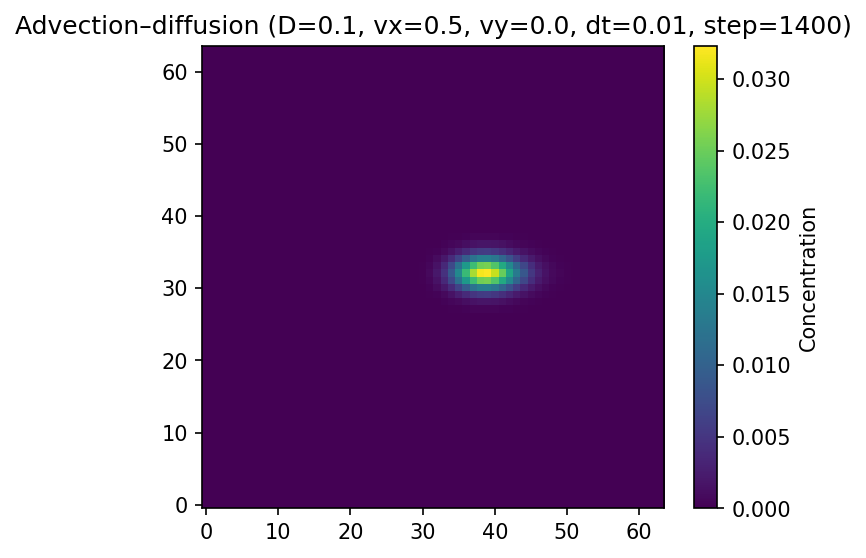

The file beside this chart, header and first rows:
0.000000000000000000e+00, 0.000000000000000000e+00, 0.000000000000000000e+00, 0.000000000000000000e+00, 0.000000000000000000e+00, 0.000000000000000000e+00, 0.000000000000000000e+00, 0.000000000000000000e+00, 0.000000000000000000e+00, 0.000000000000000000e+00, 0.000000000000000000e+00, 0.000000000000000000e+00, 0.000000000000000000e+00, 0.000000000000000000e+00, 0.000000000000000000e+00, 0.000000000000000000e+00, 0.000000000000000000e+00, 0.000000000000000000e+00, 0.000000000000000000e+00, 0.000000000000000000e+00, 0.000000000000000000e+00, 0.000000000000000000e+00, 0.000000000000000000e+00, 0.000000000000000000e+00
0.000000000000000000e+00, 3.664672855621830348e-65, 8.584723863846673229e-64, 1.926794098126017532e-62, 4.180324650120041088e-61, 8.758197097442077326e-60, 1.769857990153163817e-58, 3.445356624752986766e-57, 6.452318862069129549e-56, 1.160790144148765033e-54, 2.002949242351615810e-53, 3.309274399918288666e-52, 5.225769777889947304e-51, 7.871597694337819416e-50, 1.128586766032474659e-48, 1.536542871015291844e-47, 1.981401812423368747e-46, 2.413168727073281468e-45, 2.767144415542106429e-44, 2.977148747593882808e-43, 2.993788422177733528e-42, 2.801732508631037112e-41, 2.428433020963360376e-40, 1.938964015328761520e-39
0.000000000000000000e+00, 8.436432620422384556e-64, 1.974884491461020503e-62, 4.429318331908887361e-61, 9.602812072820714976e-60, 2.010438329464085302e-58, 4.059784057185554294e-57, 7.897471765059041995e-56, 1.477951216712022770e-54, 2.656987103213402826e-53, 4.581401081644414912e-52, 7.564062061146888813e-51, 1.193625109979812655e-49, 1.796708127881845175e-48, 2.574235993370981497e-47, 3.502344596876340388e-46, 4.513254654943266085e-45, 5.493013964682414601e-44, 6.294534606074803334e-43, 6.767755846165056778e-42, 6.801141299793167155e-41, 6.360758369919344233e-40, 5.509800743172483833e-39, 4.396573507160067549e-38
0.000000000000000000e+00, 1.875118367596560012e-62, 4.386342603550673496e-61, 9.830671987463665756e-60, 2.129760743816152096e-58, 4.455639145992398870e-57, 8.991039530738778941e-56, 1.747767624230863353e-54, 3.268476263569082524e-53, 5.871720716143884989e-52, 1.011733542044024514e-50, 1.669229720922088703e-49, 2.632228592572916388e-48, 3.959400400540441328e-47, 5.668893277126633899e-46, 7.707417057363188504e-45, 9.925266973722467903e-44, 1.207169027020037291e-42, 1.382385252509487807e-41, 1.485326087733272581e-40, 1.491676998954604466e-39, 1.394192588467612618e-38, 1.206914930812201103e-37, 9.624746836073740841e-37
0.000000000000000000e+00, 4.026350481585508508e-61, 9.411888528226274860e-60, 2.107867076466350527e-58, 4.563281261011194331e-57, 9.539895701768974997e-56, 1.923674417540870121e-54, 3.736752345848255101e-53, 6.983062306348359696e-52, 1.253594299615005259e-50, 2.158489722071432136e-49, 3.558717095677880621e-48, 5.607843912815029568e-47, 8.429431775867014473e-46, 1.206050572485055080e-44, 1.638613352175397869e-43, 2.108688981113273694e-42, 2.562971436354444787e-41, 2.933007601572278978e-40, 3.149327996701156453e-39, 3.160727652856468307e-38, 2.952271250707850241e-37, 2.554096904416711464e-36, 2.035563064459752044e-35
0.000000000000000000e+00, 8.342550500720259663e-60, 1.948748183270351067e-58, 4.361223069453022169e-57, 9.434721046800337770e-56, 1.970983506773253677e-54, 3.971543470596955484e-53, 7.709236538656680948e-52, 1.439637892757455923e-50, 2.582591622968561287e-49, 4.443664619862841300e-48, 7.321138336688774622e-47, 1.152859453635370750e-45, 1.731711940029450101e-44, 2.475948300140854085e-43, 3.361656035331623676e-42, 4.323070878711852971e-41, 5.250846047438008146e-40, 6.004923273700055168e-39, 6.443539530972362968e-38, 6.462643768916727265e-37, 6.032550186647086243e-36, 5.215664159796384099e-35, 4.154240968680934013e-34
0.000000000000000000e+00, 1.665880795101302197e-58, 3.888596086356267529e-57, 8.696247583839366164e-56, 1.879921681625149079e-54, 3.924475038943224494e-53, 7.902174946565865103e-52, 1.532810074834441771e-50, 2.860361291510158696e-49, 5.127611219084600988e-48, 8.816445654556876189e-47, 1.451526887559413990e-45, 2.284117742425485893e-44, 3.428585841718835756e-43, 4.898690484119837612e-42, 6.646496573462723084e-41, 8.541521921285796261e-40, 1.036759995212319686e-38, 1.184855841454509243e-37, 1.270560143822581816e-36, 1.273496735980378918e-35, 1.187983629513097195e-34, 1.026471845424630695e-33, 8.170795246920308450e-33
0.000000000000000000e+00, 3.201544416437723438e-57, 7.467940415249157867e-56, 1.668886310833542899e-54, 3.605139500120491282e-53, 7.520593936229563064e-52, 1.513234768066819196e-50, 2.933175408042553562e-49, 5.469675878071652195e-48, 9.798235629435030433e-47, 1.683525106727478703e-45, 2.769782842191534037e-44, 4.355471091541209203e-43, 6.533250219870402947e-42, 9.328110427276379699e-41, 1.264759378377706369e-39, 1.624254721507469270e-38, 1.970169143253881972e-37, 2.250091933763408314e-36, 2.411254310517189276e-35, 2.415254355683693145e-34, 2.251633738633102759e-33, 1.944296982155033778e-32, 1.546733404106635101e-31
0.000000000000000000e+00, 5.913069659442110060e-56, 1.378310569300299750e-54, 3.077940493070109666e-53, 6.644210437049599283e-52, 1.385039225641347237e-50, 2.784875102270001289e-49, 5.394209892735801880e-48, 1.005177559724059770e-46, 1.799374406283268334e-45, 3.089490796126062921e-44, 5.079348108325070630e-43, 7.981670239097894381e-42, 1.196426238708022423e-40, 1.707065186398682618e-39, 2.312949524432009751e-38, 2.968359616532567110e-37, 3.598095350740392443e-36, 4.106570276132322748e-35, 4.397799523857240677e-34, 4.402231800697451871e-33, 4.101383747236068918e-32, 3.539353167925867652e-31, 2.813926233392386156e-30
0.000000000000000000e+00, 1.047902281424353349e-54, 2.440889110972874091e-53, 5.446892456617860906e-52, 1.174952180059101800e-50, 2.447529339605121973e-49, 4.917693153078508458e-48, 9.518627521540324806e-47, 1.772478822804924968e-45, 3.170681862630425738e-44, 5.440165044465171923e-43, 8.937755875656581776e-42, 1.403495651161227443e-40, 2.102333458595568821e-39, 2.997546710573315013e-38, 4.058674471923041783e-37, 5.205220116126782944e-36, 6.305251610057131409e-35, 7.191496009873893138e-34, 7.696428083036578554e-33, 7.699184095166102859e-32, 7.168449268042380837e-31, 6.182266670361284954e-30, 4.912164136567031415e-29
0.000000000000000000e+00, 1.778861670679920346e-53, 4.140597612692950259e-52, 9.233190759087804023e-51, 1.990269289232368929e-49, 4.142943298953321938e-48, 8.318265770488236925e-47, 1.608929060668217660e-45, 2.993889785702542032e-44, 5.351810059159705972e-43, 9.176024188400862991e-42, 1.506491595754612334e-40, 2.363994632081970292e-39, 3.538635333154645195e-38, 5.041975800828883776e-37, 6.822155860557551520e-36, 8.743422112419097428e-35, 1.058406125129704918e-33, 1.206367989475864208e-32, 1.290220643333044001e-31, 1.289846085220565493e-30, 1.200167377992511885e-29, 1.034412504679358957e-28, 8.214017494855671784e-28
0.000000000000000000e+00, 2.887166297379052521e-52, 6.715628601622216966e-51, 1.496455874929372586e-49, 3.223391273322916265e-48, 6.705019420714878062e-47, 1.345285801581152969e-45, 2.600221195671508538e-44, 4.835059577454360069e-43, 8.636950193743329779e-42, 1.479820900444119854e-40, 2.427825694586820971e-39, 3.807105377661918070e-38, 5.694865161106336784e-37, 8.108666038911393314e-36, 1.096410900449135151e-34, 1.404230856319871787e-33, 1.698702854918704595e-32, 1.934888500878143586e-31, 2.068020130294137309e-30, 2.066081772981468698e-29, 1.921211928400291724e-28, 1.654844021643597700e-27, 1.313276189273544816e-26
0.000000000000000000e+00, 4.471269503029247105e-51, 1.039298258518065856e-49, 2.314229209058136686e-48, 4.981326613421810289e-47, 1.035433851624205153e-45, 2.076003368152102145e-44, 4.009736931268512706e-43, 7.450758704609682566e-42, 1.330004914518606120e-40, 2.277179836093473950e-39, 3.733381039592818752e-38, 5.850295346723502792e-37, 8.745124987083401963e-36, 1.244323970197074524e-34, 1.681360747731996089e-33, 2.151948560782848813e-32, 2.601472570549829699e-31, 2.961210618393280684e-30, 3.162883569625975119e-29, 3.157877221871832414e-28, 2.934589075648916041e-27, 2.526151419542800195e-26, 2.003530543126413766e-25
0.000000000000000000e+00, 6.592598633470554777e-50, 1.531302394193805577e-48, 3.407348469662358938e-47, 7.329008550712298374e-46, 1.522346062295285091e-44, 3.050076627368501865e-43, 5.886961013972952187e-42, 1.093123803686616497e-40, 1.949919805729234400e-39, 3.336235249660534652e-38, 5.465863548905766428e-37, 8.559193178484449127e-36, 1.278560336862931592e-34, 1.817986441382797084e-33, 2.454833664970403845e-32, 3.139780965670587228e-31, 3.793111968210935545e-30, 4.314770621284477821e-29, 4.605610331715609093e-28, 4.595354253515409306e-27, 4.267719003339441031e-26, 3.671458837391394430e-25, 2.910136119765398270e-24
0.000000000000000000e+00, 9.231878641718416584e-49, 2.142840841250077057e-47, 4.764698827028840533e-46, 1.024129065828230233e-44, 2.125759854390567251e-43, 4.256020985762902655e-42, 8.208754783122670869e-41, 1.523174206757215375e-39, 2.715139553812464414e-38, 4.642249018846312007e-37, 7.600255820233617309e-36, 1.189327193137744522e-34, 1.775376407298971616e-33, 2.522681064724965391e-32, 3.404068537157599713e-31, 4.350933049229170393e-30, 5.252767492608204187e-29, 5.971215581815090466e-28, 6.369543628659992761e-27, 6.351267545993183221e-26, 5.894710805431850238e-25, 5.068000175368988135e-24, 4.014669634151721855e-23
0.000000000000000000e+00, 1.224505157017167923e-47, 2.840249717051490797e-46, 6.310918797601793166e-45, 1.355510754782340256e-43, 2.811605621012510193e-42, 5.625184052927349908e-41, 1.084186379220632573e-39, 2.010346506872161049e-38, 3.581040684837109836e-37, 6.118464809136956180e-36, 1.001014748427192524e-34, 1.565356578318297457e-33, 2.335090118971819848e-32, 3.315725817133488555e-31, 4.471154179956890431e-30, 5.710986612582801339e-29, 6.890122638315714524e-28, 7.827347450774488164e-27, 8.344048641741548618e-26, 8.314760824103529413e-25, 7.712189390666951730e-24, 6.626491162860370526e-23, 5.246092068675290776e-22
0.000000000000000000e+00, 1.533796475818985863e-46, 3.555169837309293664e-45, 7.893826612057518548e-44, 1.694297739567131559e-42, 3.511831965287523723e-41, 7.021169699606946252e-40, 1.352293628520199161e-38, 2.505724306043645779e-37, 4.460340452856328538e-36, 7.615506387192502953e-35, 1.245075418719239115e-33, 1.945668120887637392e-32, 2.900420878882707257e-31, 4.115661762753684601e-30, 5.546083748926370502e-29, 7.079228554730487420e-28, 8.535174362814871123e-27, 9.689776571427017347e-26, 1.032269848320737672e-24, 1.027987017769009562e-23, 9.528882901512566837e-23, 8.182393200653655319e-22, 6.473994325516741838e-21
0.000000000000000000e+00, 1.808249561747500670e-45, 4.188402384873817147e-44, 9.293247406928530527e-43, 1.993251628542433228e-41, 4.128567512907320200e-40, 8.248391143446745698e-39, 1.587544128013590400e-37, 2.939572021832129204e-36, 5.228967226903941999e-35, 8.921645564470280472e-34, 1.457610210390543769e-32, 2.276226648790825952e-31, 3.390863891084816784e-30, 4.808320365898809053e-29, 6.475101046708061739e-28, 8.259519204005113622e-27, 9.951592275069226198e-26, 1.129037407043743086e-24, 1.202003566599214643e-23, 1.196250893160120500e-22, 1.108163242480449023e-21, 9.509883073910189370e-21, 7.519820649769238580e-20
0.000000000000000000e+00, 1.998935043527844725e-44, 4.626865924599205966e-43, 1.025885010808930405e-41, 2.198804361757914024e-40, 4.551116121486837904e-39, 9.086208175443882842e-38, 1.747571941268006383e-36, 3.233628855074887842e-35, 5.748041171807053988e-34, 9.800494202706838206e-33, 1.600091308047194966e-31, 2.497012140054912141e-30, 3.717225340608320452e-29, 5.267530961996681981e-28, 7.088713762828558750e-27, 9.036185609547380920e-26, 1.088015466182527905e-24, 1.233576219016569499e-23, 1.312448062411087438e-22, 1.305333655783311383e-21, 1.208456047176164889e-20, 1.036420798842798781e-19, 8.190482601972629473e-19
0.000000000000000000e+00, 2.063186899228578110e-43, 4.772279948493204905e-42, 1.057380417958788041e-40, 2.264713965182267617e-39, 4.684245629001222346e-38, 9.345450612767734722e-37, 1.796177940652513902e-35, 3.321254719161387687e-34, 5.899710133122638918e-33, 1.005214502574876656e-31, 1.640048885329686197e-30, 2.557616169975749937e-29, 3.804853021558603476e-28, 5.388056725519474653e-27, 7.246037629619210322e-26, 9.230573048588676322e-25, 1.110686757277068522e-23, 1.258457508510573586e-22, 1.338055970819256729e-21, 1.329956532935017673e-20, 1.230482624510368499e-19, 1.054667139387280363e-18, 8.329725386468192710e-18
0.000000000000000000e+00, 1.978638050736146102e-42, 4.573554464069772364e-41, 1.012637138043631947e-39, 2.167360714878482782e-38, 4.479747495910825864e-37, 8.931224416117099897e-36, 1.715370367464701864e-34, 3.169636827587637471e-33, 5.626493744491464569e-32, 9.580031359709961753e-31, 1.561950574874582287e-29, 2.434162678885783705e-28, 3.618740507046717235e-27, 5.121047744521854644e-26, 6.882343925025205422e-25, 8.761447424527721696e-24, 1.053544348851661288e-22, 1.192935187188323916e-21, 1.267573563048493415e-20, 1.259102541674147172e-19, 1.164203352866791709e-18, 9.972508635174847096e-18, 7.871591455177647743e-17
0.000000000000000000e+00, 1.753275169970757694e-41, 4.049850419500166796e-40, 8.960554447276112620e-39, 1.916499630425533508e-37, 3.958479243193778409e-36, 7.886493963743755549e-35, 1.513665530330116838e-33, 2.794998308413405426e-32, 4.958050918751071424e-31, 8.436112063390044936e-30, 1.374504769269025391e-28, 2.140590245232302182e-27, 3.180152519976871845e-26, 4.497360230323458540e-25, 6.040120065606598632e-24, 7.684182870247211207e-23, 9.234000696856972443e-22, 1.044893919757157068e-20, 1.109558803193897826e-19, 1.101448504413233013e-18, 1.017800874627323393e-17, 8.713150046087809147e-17, 6.873489943962185837e-16
0.000000000000000000e+00, 1.426133553599228971e-40, 3.291940709853812832e-39, 7.278557793820941431e-38, 1.555669103017080379e-36, 3.210965764543508724e-35, 6.392797322439700053e-34, 1.226132615312215445e-32, 2.262510570619371814e-31, 4.010722929346548572e-30, 6.819582632379693388e-29, 1.110367567718821899e-27, 1.728066855390261266e-26, 2.565564929897030575e-25, 3.625789369583429601e-24, 4.866338369880004946e-23, 6.186835000628173841e-22, 7.429805800146780308e-21, 8.401938368104779204e-20, 8.916221634386266889e-19, 8.845494263161241094e-18, 8.168701278726548355e-17, 6.988815447456124214e-16, 5.509992684518606048e-15
0.000000000000000000e+00, 1.056734198358736908e-39, 2.437599417714686349e-38, 5.385859107183705322e-37, 1.150341542373993844e-35, 2.372717079211724136e-34, 4.720660403948098141e-33, 9.047981699771595981e-32, 1.668431221595723550e-30, 2.955594421423395172e-29, 5.022103075828185420e-28, 8.171495046431582641e-27, 1.270877340369274160e-25, 1.885541187441882372e-24, 2.662976087906668938e-23, 3.571746870334399771e-22, 4.537982764923708439e-21, 5.446158852346626562e-20, 6.154798882245325102e-19, 6.527400465761667337e-18, 6.471584834327475817e-17, 5.972767170795869480e-16, 5.107002108255892409e-15, 4.024023422132086194e-14
0.000000000000000000e+00, 7.067928002274758915e-39, 1.629280382273891557e-37, 3.597412225891731539e-36, 7.678287170076301499e-35, 1.582656294296524906e-33, 3.146642129950932745e-32, 6.026999394550312031e-31, 1.110615054915479750e-29, 1.966106134632246319e-28, 3.338533754974507499e-27, 5.428514136404617665e-26, 8.437111662773841326e-25, 1.250945703370582642e-23, 1.765565093239778390e-22, 2.366536195277847858e-21, 3.004786247577472952e-20, 3.603810007811408698e-19, 4.070139270223033358e-18, 4.313829301923460422e-17, 4.274297299769241667e-16, 3.942447300402373976e-15, 3.368979807170462078e-14, 2.653029010053086345e-13
0.000000000000000000e+00, 4.220082692075982039e-38, 9.721536565335441643e-37, 2.145033987117902361e-35, 4.575239230504571263e-34, 9.424152910752808346e-33, 1.872449686153824469e-31, 3.584032463832050722e-30, 6.599990249709381816e-29, 1.167607023059303630e-27, 1.981329310149802215e-26, 3.219543383788270307e-25, 5.000586208245545175e-24, 7.409364321957383493e-23, 1.045065073357116463e-21, 1.399883276695386028e-20, 1.776288745696607126e-19, 2.129049372719939268e-18, 2.403034103939467586e-17, 2.545328739153528796e-16, 2.520460876534585889e-15, 2.323380012932910354e-14, 1.984255758705715862e-13, 1.561683890201475035e-12
0.000000000000000000e+00, 2.218716290324380196e-37, 5.107756512591050083e-36, 1.126259924212028178e-34, 2.400645523352870107e-33, 4.941594426210162352e-32, 9.811746068566251297e-31, 1.876810109136671533e-29, 3.453861421297454403e-28, 6.106221735446189704e-27, 1.035494825587606684e-25, 1.681520624576231654e-24, 2.610038218253268269e-23, 3.864795040207320511e-22, 5.447661862293688551e-21, 7.292591201331464443e-20, 9.247600270274937327e-19, 1.107717930370360547e-17, 1.249494281097397012e-16, 1.322673047795197763e-15, 1.308961474671516036e-14, 1.205896904167248855e-13, 1.029286560669554100e-12, 8.096315264147322182e-12
0.000000000000000000e+00, 1.009537256165367446e-36, 2.322582801249141405e-35, 5.117936832733973371e-34, 1.090184968969268566e-32, 2.242620936681781101e-31, 4.449923143783371966e-30, 8.506381514109409902e-29, 1.564403184721591718e-27, 2.763991112027209018e-26, 4.684178278733770922e-25, 7.601692991858867104e-24, 1.179177002902280698e-22, 1.744954559808573298e-21, 2.458074340308720953e-20, 3.288484995388592315e-19, 4.167487811428554568e-18, 4.988939655174978525e-17, 5.624060433135271307e-16, 5.949879725326147845e-15, 5.884728694151147873e-14, 5.418240940507459353e-13, 4.622091848858753293e-12, 3.633712686040377497e-11
0.000000000000000000e+00, 3.887301092634566565e-36, 8.937712652051711610e-35, 1.968223690225592978e-33, 4.189909645141291533e-32, 8.613626191211220735e-31, 1.708083664123793769e-29, 3.263088302631322223e-28, 5.997371189926718612e-27, 1.058956584234999368e-25, 1.793516192817222942e-24, 2.908799522528762002e-23, 4.509364826468877689e-22, 6.668910346480164536e-21, 9.388620969007368504e-20, 1.255279838780971652e-18, 1.589860551281394445e-17, 1.902108847853556087e-16, 2.143000623115326692e-15, 2.265838484842221854e-14, 2.239749546212102500e-13, 2.061047930057490915e-12, 1.757237770871920721e-11, 1.380738024809151878e-10
0.000000000000000000e+00, 1.229340444882259620e-35, 2.824840012160360359e-34, 6.216997184248063548e-33, 1.322666000301563672e-31, 2.717512768793542746e-30, 5.385617768951217698e-29, 1.028245602353741986e-27, 1.888737075837508468e-26, 3.332976442816045608e-25, 5.641621696009121389e-24, 9.144462356137964812e-23, 1.416794175315916750e-21, 2.094086841121751727e-20, 2.946399382257741898e-19, 3.937151618285570400e-18, 4.983728924959599696e-17, 5.959184605620021687e-16, 6.710154483230696580e-15, 7.090894153533181991e-14, 7.005464939304968017e-13, 6.443106996229632697e-12, 5.490509780908681967e-11, 4.311958195740462503e-10
0.000000000000000000e+00, 3.063431126887005614e-35, 7.035540180196028390e-34, 1.547560502190764028e-32, 3.290645294207196423e-31, 6.757204627131845189e-30, 1.338432049955386741e-28, 2.554016873331601013e-27, 4.688839252336199558e-26, 8.269779373094400309e-25, 1.399053951495677574e-23, 2.266514873881250240e-22, 3.509766583124273950e-21, 5.184877979498734056e-20, 7.291372776597846130e-19, 9.738123889411803406e-18, 1.232040212976181350e-16, 1.472437034331981405e-15, 1.657159293139244462e-14, 1.750319772402176409e-13, 1.728388291375622979e-12, 1.588881670610400309e-11, 1.353335309877198727e-10, 1.062354520415918231e-09
0.000000000000000000e+00, 5.670303772649041684e-35, 1.301693159429435134e-33, 2.861991779083066035e-32, 6.082916573348091593e-31, 1.248557334478969760e-29, 2.472003042710151859e-28, 4.715072265824686525e-27, 8.652519043082925931e-26, 1.525402788613483132e-24, 2.579522349276079005e-23, 4.177135136599066158e-22, 6.465681262381778340e-21, 9.547546611237957802e-20, 1.342087850519316232e-18, 1.791705722201020556e-17, 2.265883256240348836e-16, 2.706900967709567299e-15, 3.045263377383440328e-14, 3.215179775026038629e-13, 3.173650634374281443e-12, 2.916368903976894668e-11, 2.483094218449453907e-10, 1.948492331066746178e-09
0.000000000000000000e+00, 7.171616149650679694e-35, 1.645984542678988057e-33, 3.618180884563951389e-32, 7.688450107406138077e-31, 1.577759552517316142e-29, 3.123108521393364173e-28, 5.955696417539585112e-27, 1.092680739824675984e-25, 1.925937604708387920e-24, 3.256149846623972761e-23, 5.271710074559919523e-22, 8.158225834645269450e-21, 1.204431883710412807e-19, 1.692704190178446464e-18, 2.259317086123054561e-17, 2.856664353212121960e-16, 3.411977289004658670e-15, 3.837706233827434313e-14, 4.051038873733923261e-13, 3.997936722605064492e-12, 3.673131834598580770e-11, 3.126845506705332349e-10, 2.453202453023759683e-09
0.000000000000000000e+00, 5.670303772649043822e-35, 1.301693159429435134e-33, 2.861991779083066035e-32, 6.082916573348091593e-31, 1.248557334478969760e-29, 2.472003042710151859e-28, 4.715072265824686525e-27, 8.652519043082925931e-26, 1.525402788613483499e-24, 2.579522349276079005e-23, 4.177135136599066158e-22, 6.465681262381778340e-21, 9.547546611237957802e-20, 1.342087850519316232e-18, 1.791705722201020556e-17, 2.265883256240348836e-16, 2.706900967709567299e-15, 3.045263377383440328e-14, 3.215179775026038629e-13, 3.173650634374281443e-12, 2.916368903976894668e-11, 2.483094218449454424e-10, 1.948492331066746178e-09
0.000000000000000000e+00, 3.063431126887005614e-35, 7.035540180196028390e-34, 1.547560502190764028e-32, 3.290645294207196423e-31, 6.757204627131845189e-30, 1.338432049955386741e-28, 2.554016873331601730e-27, 4.688839252336200132e-26, 8.269779373094402146e-25, 1.399053951495677574e-23, 2.266514873881250240e-22, 3.509766583124273950e-21, 5.184877979498735260e-20, 7.291372776597847093e-19, 9.738123889411804947e-18, 1.232040212976181350e-16, 1.472437034331981405e-15, 1.657159293139244462e-14, 1.750319772402176409e-13, 1.728388291375622979e-12, 1.588881670610400309e-11, 1.353335309877198985e-10, 1.062354520415918231e-09
0.000000000000000000e+00, 1.229340444882259620e-35, 2.824840012160360359e-34, 6.216997184248063548e-33, 1.322666000301563672e-31, 2.717512768793542746e-30, 5.385617768951217698e-29, 1.028245602353742165e-27, 1.888737075837509042e-26, 3.332976442816046067e-25, 5.641621696009121389e-24, 9.144462356137964812e-23, 1.416794175315916750e-21, 2.094086841121751727e-20, 2.946399382257741898e-19, 3.937151618285570400e-18, 4.983728924959599696e-17, 5.959184605620021687e-16, 6.710154483230696580e-15, 7.090894153533181991e-14, 7.005464939304968017e-13, 6.443106996229632697e-12, 5.490509780908682613e-11, 4.311958195740463020e-10
0.000000000000000000e+00, 3.887301092634566565e-36, 8.937712652051711610e-35, 1.968223690225592978e-33, 4.189909645141291533e-32, 8.613626191211220735e-31, 1.708083664123793769e-29, 3.263088302631322223e-28, 5.997371189926718612e-27, 1.058956584234999368e-25, 1.793516192817222942e-24, 2.908799522528762002e-23, 4.509364826468878630e-22, 6.668910346480167546e-21, 9.388620969007370911e-20, 1.255279838780971652e-18, 1.589860551281394445e-17, 1.902108847853556087e-16, 2.143000623115326692e-15, 2.265838484842221854e-14, 2.239749546212102500e-13, 2.061047930057490915e-12, 1.757237770871920721e-11, 1.380738024809151878e-10
0.000000000000000000e+00, 1.009537256165367613e-36, 2.322582801249141405e-35, 5.117936832733973371e-34, 1.090184968969268566e-32, 2.242620936681781101e-31, 4.449923143783371966e-30, 8.506381514109409902e-29, 1.564403184721591718e-27, 2.763991112027209018e-26, 4.684178278733770922e-25, 7.601692991858867104e-24, 1.179177002902280698e-22, 1.744954559808573298e-21, 2.458074340308720953e-20, 3.288484995388592315e-19, 4.167487811428554568e-18, 4.988939655174978525e-17, 5.624060433135271307e-16, 5.949879725326147845e-15, 5.884728694151147873e-14, 5.418240940507459353e-13, 4.622091848858753293e-12, 3.633712686040377497e-11
0.000000000000000000e+00, 2.218716290324380614e-37, 5.107756512591051420e-36, 1.126259924212028392e-34, 2.400645523352870107e-33, 4.941594426210162352e-32, 9.811746068566251297e-31, 1.876810109136671533e-29, 3.453861421297455300e-28, 6.106221735446189704e-27, 1.035494825587606913e-25, 1.681520624576232389e-24, 2.610038218253268563e-23, 3.864795040207320511e-22, 5.447661862293688551e-21, 7.292591201331464443e-20, 9.247600270274937327e-19, 1.107717930370360547e-17, 1.249494281097397012e-16, 1.322673047795197763e-15, 1.308961474671516036e-14, 1.205896904167248855e-13, 1.029286560669554100e-12, 8.096315264147322182e-12
0.000000000000000000e+00, 4.220082692075983083e-38, 9.721536565335443314e-37, 2.145033987117902361e-35, 4.575239230504571263e-34, 9.424152910752808346e-33, 1.872449686153824469e-31, 3.584032463832050722e-30, 6.599990249709381816e-29, 1.167607023059303630e-27, 1.981329310149802215e-26, 3.219543383788270307e-25, 5.000586208245545175e-24, 7.409364321957382317e-23, 1.045065073357116463e-21, 1.399883276695385727e-20, 1.776288745696607126e-19, 2.129049372719939268e-18, 2.403034103939467894e-17, 2.545328739153529289e-16, 2.520460876534585889e-15, 2.323380012932910354e-14, 1.984255758705715862e-13, 1.561683890201475035e-12
0.000000000000000000e+00, 7.067928002274758915e-39, 1.629280382273891766e-37, 3.597412225891731539e-36, 7.678287170076301499e-35, 1.582656294296524906e-33, 3.146642129950932745e-32, 6.026999394550311155e-31, 1.110615054915479470e-29, 1.966106134632246094e-28, 3.338533754974506782e-27, 5.428514136404616517e-26, 8.437111662773841326e-25, 1.250945703370582642e-23, 1.765565093239778155e-22, 2.366536195277847482e-21, 3.004786247577472952e-20, 3.603810007811409180e-19, 4.070139270223033358e-18, 4.313829301923460422e-17, 4.274297299769241667e-16, 3.942447300402373187e-15, 3.368979807170461447e-14, 2.653029010053086345e-13
0.000000000000000000e+00, 1.056734198358736908e-39, 2.437599417714686349e-38, 5.385859107183705322e-37, 1.150341542373993844e-35, 2.372717079211724136e-34, 4.720660403948098141e-33, 9.047981699771595981e-32, 1.668431221595723550e-30, 2.955594421423394611e-29, 5.022103075828184524e-28, 8.171495046431581207e-27, 1.270877340369274160e-25, 1.885541187441882372e-24, 2.662976087906668938e-23, 3.571746870334399771e-22, 4.537982764923708439e-21, 5.446158852346626562e-20, 6.154798882245325102e-19, 6.527400465761667337e-18, 6.471584834327475817e-17, 5.972767170795869480e-16, 5.107002108255892409e-15, 4.024023422132085563e-14
0.000000000000000000e+00, 1.426133553599228971e-40, 3.291940709853812832e-39, 7.278557793820941431e-38, 1.555669103017080379e-36, 3.210965764543508724e-35, 6.392797322439700053e-34, 1.226132615312215309e-32, 2.262510570619371814e-31, 4.010722929346548572e-30, 6.819582632379692267e-29, 1.110367567718821719e-27, 1.728066855390260979e-26, 2.565564929897030575e-25, 3.625789369583429601e-24, 4.866338369880004946e-23, 6.186835000628173841e-22, 7.429805800146780308e-21, 8.401938368104779204e-20, 8.916221634386266889e-19, 8.845494263161241094e-18, 8.168701278726547123e-17, 6.988815447456122242e-16, 5.509992684518606048e-15
0.000000000000000000e+00, 1.753275169970757949e-41, 4.049850419500166796e-40, 8.960554447276112620e-39, 1.916499630425533508e-37, 3.958479243193777741e-36, 7.886493963743753411e-35, 1.513665530330116496e-33, 2.794998308413405426e-32, 4.958050918751071424e-31, 8.436112063390044936e-30, 1.374504769269025391e-28, 2.140590245232302182e-27, 3.180152519976872419e-26, 4.497360230323458540e-25, 6.040120065606599366e-24, 7.684182870247211207e-23, 9.234000696856974324e-22, 1.044893919757157068e-20, 1.109558803193898067e-19, 1.101448504413233013e-18, 1.017800874627323393e-17, 8.713150046087809147e-17, 6.873489943962185837e-16
0.000000000000000000e+00, 1.978638050736146102e-42, 4.573554464069772364e-41, 1.012637138043631947e-39, 2.167360714878482782e-38, 4.479747495910825864e-37, 8.931224416117099897e-36, 1.715370367464701437e-34, 3.169636827587636786e-33, 5.626493744491464569e-32, 9.580031359709960001e-31, 1.561950574874582567e-29, 2.434162678885783705e-28, 3.618740507046718670e-27, 5.121047744521855792e-26, 6.882343925025205422e-25, 8.761447424527724634e-24, 1.053544348851661641e-22, 1.192935187188324104e-21, 1.267573563048493566e-20, 1.259102541674147413e-19, 1.164203352866791709e-18, 9.972508635174845555e-18, 7.871591455177646511e-17
0.000000000000000000e+00, 2.063186899228578110e-43, 4.772279948493204905e-42, 1.057380417958788449e-40, 2.264713965182267943e-39, 4.684245629001223390e-38, 9.345450612767734722e-37, 1.796177940652513902e-35, 3.321254719161387687e-34, 5.899710133122638918e-33, 1.005214502574876656e-31, 1.640048885329686197e-30, 2.557616169975749937e-29, 3.804853021558603476e-28, 5.388056725519475370e-27, 7.246037629619211470e-26, 9.230573048588678159e-25, 1.110686757277068522e-23, 1.258457508510573586e-22, 1.338055970819256917e-21, 1.329956532935017673e-20, 1.230482624510368499e-19, 1.054667139387280363e-18, 8.329725386468192710e-18
0.000000000000000000e+00, 1.998935043527844974e-44, 4.626865924599206763e-43, 1.025885010808930405e-41, 2.198804361757914024e-40, 4.551116121486837904e-39, 9.086208175443882842e-38, 1.747571941268006383e-36, 3.233628855074887842e-35, 5.748041171807053988e-34, 9.800494202706838206e-33, 1.600091308047194966e-31, 2.497012140054912141e-30, 3.717225340608321012e-29, 5.267530961996681981e-28, 7.088713762828558750e-27, 9.036185609547383216e-26, 1.088015466182527905e-24, 1.233576219016569352e-23, 1.312448062411087203e-22, 1.305333655783311007e-21, 1.208456047176164588e-20, 1.036420798842798540e-19, 8.190482601972628510e-19
0.000000000000000000e+00, 1.808249561747500981e-45, 4.188402384873817644e-44, 9.293247406928532120e-43, 1.993251628542433228e-41, 4.128567512907320200e-40, 8.248391143446745698e-39, 1.587544128013590400e-37, 2.939572021832129204e-36, 5.228967226903941999e-35, 8.921645564470280472e-34, 1.457610210390543769e-32, 2.276226648790826390e-31, 3.390863891084816784e-30, 4.808320365898809053e-29, 6.475101046708061739e-28, 8.259519204005119362e-27, 9.951592275069227346e-26, 1.129037407043743086e-24, 1.202003566599214496e-23, 1.196250893160120030e-22, 1.108163242480448835e-21, 9.509883073910186360e-21, 7.519820649769236173e-20
0.000000000000000000e+00, 1.533796475818986057e-46, 3.555169837309294287e-45, 7.893826612057518548e-44, 1.694297739567131559e-42, 3.511831965287523723e-41, 7.021169699606946252e-40, 1.352293628520199161e-38, 2.505724306043645779e-37, 4.460340452856328538e-36, 7.615506387192505092e-35, 1.245075418719239286e-33, 1.945668120887637665e-32, 2.900420878882707257e-31, 4.115661762753684601e-30, 5.546083748926370502e-29, 7.079228554730488316e-28, 8.535174362814872558e-27, 9.689776571427017347e-26, 1.032269848320737305e-24, 1.027987017769009269e-23, 9.528882901512564486e-23, 8.182393200653652497e-22, 6.473994325516740334e-21
0.000000000000000000e+00, 1.224505157017168166e-47, 2.840249717051491575e-46, 6.310918797601795656e-45, 1.355510754782340455e-43, 2.811605621012510512e-42, 5.625184052927350927e-41, 1.084186379220632573e-39, 2.010346506872161310e-38, 3.581040684837110253e-37, 6.118464809136958853e-36, 1.001014748427192737e-34, 1.565356578318298141e-33, 2.335090118971820122e-32, 3.315725817133488993e-31, 4.471154179956890431e-30, 5.710986612582802460e-29, 6.890122638315715421e-28, 7.827347450774489599e-27, 8.344048641741548618e-26, 8.314760824103529413e-25, 7.712189390666951730e-24, 6.626491162860370526e-23, 5.246092068675290776e-22
0.000000000000000000e+00, 9.231878641718418103e-49, 2.142840841250077787e-47, 4.764698827028841311e-46, 1.024129065828230482e-44, 2.125759854390567649e-43, 4.256020985762903292e-42, 8.208754783122672908e-41, 1.523174206757215375e-39, 2.715139553812464414e-38, 4.642249018846312843e-37, 7.600255820233621318e-36, 1.189327193137744950e-34, 1.775376407298972643e-33, 2.522681064724965939e-32, 3.404068537157599713e-31, 4.350933049229171093e-30, 5.252767492608204187e-29, 5.971215581815090466e-28, 6.369543628659993479e-27, 6.351267545993184369e-26, 5.894710805431850238e-25, 5.068000175368988135e-24, 4.014669634151721855e-23
0.000000000000000000e+00, 6.592598633470555726e-50, 1.531302394193805577e-48, 3.407348469662358938e-47, 7.329008550712298374e-46, 1.522346062295285339e-44, 3.050076627368501865e-43, 5.886961013972952187e-42, 1.093123803686616497e-40, 1.949919805729234726e-39, 3.336235249660535174e-38, 5.465863548905767264e-37, 8.559193178484451800e-36, 1.278560336862932019e-34, 1.817986441382797426e-33, 2.454833664970403845e-32, 3.139780965670588103e-31, 3.793111968210935545e-30, 4.314770621284477821e-29, 4.605610331715609093e-28, 4.595354253515410023e-27, 4.267719003339441031e-26, 3.671458837391394430e-25, 2.910136119765398270e-24
0.000000000000000000e+00, 4.471269503029247698e-51, 1.039298258518066046e-49, 2.314229209058137294e-48, 4.981326613421811261e-47, 1.035433851624205153e-45, 2.076003368152102145e-44, 4.009736931268512706e-43, 7.450758704609682566e-42, 1.330004914518606120e-40, 2.277179836093474603e-39, 3.733381039592820318e-38, 5.850295346723506968e-37, 8.745124987083404636e-36, 1.244323970197074952e-34, 1.681360747731996432e-33, 2.151948560782849360e-32, 2.601472570549829699e-31, 2.961210618393280684e-30, 3.162883569625974558e-29, 3.157877221871832414e-28, 2.934589075648916041e-27, 2.526151419542800195e-26, 2.003530543126413536e-25
0.000000000000000000e+00, 2.887166297379052892e-52, 6.715628601622218153e-51, 1.496455874929372966e-49, 3.223391273322917481e-48, 6.705019420714880007e-47, 1.345285801581152969e-45, 2.600221195671508538e-44, 4.835059577454360865e-43, 8.636950193743329779e-42, 1.479820900444120261e-40, 2.427825694586821950e-39, 3.807105377661920159e-38, 5.694865161106338454e-37, 8.108666038911395987e-36, 1.096410900449135365e-34, 1.404230856319872129e-33, 1.698702854918704595e-32, 1.934888500878144024e-31, 2.068020130294136958e-30, 2.066081772981468698e-29, 1.921211928400291724e-28, 1.654844021643597700e-27, 1.313276189273544529e-26
0.000000000000000000e+00, 1.778861670679920809e-53, 4.140597612692951743e-52, 9.233190759087806397e-51, 1.990269289232369308e-49, 4.142943298953321938e-48, 8.318265770488236925e-47, 1.608929060668217660e-45, 2.993889785702542530e-44, 5.351810059159705972e-43, 9.176024188400866815e-42, 1.506491595754612742e-40, 2.363994632081971597e-39, 3.538635333154646239e-38, 5.041975800828884611e-37, 6.822155860557551520e-36, 8.743422112419100635e-35, 1.058406125129705089e-33, 1.206367989475864482e-32, 1.290220643333044001e-31, 1.289846085220565493e-30, 1.200167377992512165e-29, 1.034412504679358957e-28, 8.214017494855669990e-28
0.000000000000000000e+00, 1.047902281424353784e-54, 2.440889110972875018e-53, 5.446892456617862390e-52, 1.174952180059101800e-50, 2.447529339605122353e-49, 4.917693153078507850e-48, 9.518627521540324806e-47, 1.772478822804924968e-45, 3.170681862630426236e-44, 5.440165044465172720e-43, 8.937755875656581776e-42, 1.403495651161227647e-40, 2.102333458595569147e-39, 2.997546710573316579e-38, 4.058674471923044288e-37, 5.205220116126783612e-36, 6.305251610057131409e-35, 7.191496009873893138e-34, 7.696428083036578554e-33, 7.699184095166103954e-32, 7.168449268042382588e-31, 6.182266670361284954e-30, 4.912164136567031415e-29
0.000000000000000000e+00, 5.913069659442110965e-56, 1.378310569300300330e-54, 3.077940493070110129e-53, 6.644210437049600025e-52, 1.385039225641347712e-50, 2.784875102270001669e-49, 5.394209892735803095e-48, 1.005177559724059965e-46, 1.799374406283268645e-45, 3.089490796126063419e-44, 5.079348108325071426e-43, 7.981670239097898205e-42, 1.196426238708022831e-40, 1.707065186398683271e-39, 2.312949524432011578e-38, 2.968359616532567945e-37, 3.598095350740392443e-36, 4.106570276132322748e-35, 4.397799523857240677e-34, 4.402231800697452555e-33, 4.101383747236069466e-32, 3.539353167925867214e-31, 2.813926233392386156e-30
0.000000000000000000e+00, 3.201544416437724004e-57, 7.467940415249158773e-56, 1.668886310833543189e-54, 3.605139500120491745e-53, 7.520593936229566031e-52, 1.513234768066819671e-50, 2.933175408042554322e-49, 5.469675878071653410e-48, 9.798235629435032378e-47, 1.683525106727479015e-45, 2.769782842191534535e-44, 4.355471091541209203e-43, 6.533250219870404222e-42, 9.328110427276383778e-41, 1.264759378377706858e-39, 1.624254721507469531e-38, 1.970169143253881972e-37, 2.250091933763407980e-36, 2.411254310517188741e-35, 2.415254355683693145e-34, 2.251633738633102759e-33, 1.944296982155033231e-32, 1.546733404106634663e-31
0.000000000000000000e+00, 1.665880795101267531e-58, 3.888596086356184330e-57, 8.696247583839172373e-56, 1.879921681625108219e-54, 3.924475038943138254e-53, 7.902174946565685578e-52, 1.532810074834407587e-50, 2.860361291510093366e-49, 5.127611219084485522e-48, 8.816445654556675886e-47, 1.451526887559379764e-45, 2.284117742425432624e-44, 3.428585841718755703e-43, 4.898690484119723547e-42, 6.646496573462565049e-41, 8.541521921285590714e-40, 1.036759995212294498e-38, 1.184855841454481472e-37, 1.270560143822551246e-36, 1.273496735980348181e-35, 1.187983629513068115e-34, 1.026471845424605379e-33, 8.170795246920110024e-33
0.000000000000000000e+00, 8.342550500624288478e-60, 1.948748183247805964e-58, 4.361223069402270747e-57, 9.434721046689912819e-56, 1.970983506750052882e-54, 3.971543470549932487e-53, 7.709236538564881063e-52, 1.439637892740214108e-50, 2.582591622937454187e-49, 4.443664619809013434e-48, 7.321138336599580338e-47, 1.152859453621246839e-45, 1.731711940008114866e-44, 2.475948300110180295e-43, 3.361656035289745113e-42, 4.323070878657699062e-41, 5.250846047371874185e-40, 6.004923273624018405e-39, 6.443539530890334149e-38, 6.462643768834024408e-37, 6.032550186569494547e-36, 5.215664159728958798e-35, 4.154240968626968969e-34
0.000000000000000000e+00, 4.026350456621811428e-61, 9.411888469621900514e-60, 2.107867063284217456e-58, 4.563281232349280117e-57, 9.539895641588954372e-56, 1.923674405353333261e-54, 3.736752322071705840e-53, 6.983062261724756584e-52, 1.253594291569867919e-50, 2.158489708159835524e-49, 3.558717072644200264e-48, 5.607843876364822163e-47, 8.429431720846209336e-46, 1.206050564579943838e-44, 1.638613341390387867e-43, 2.108688967177073567e-42, 2.562971419346667424e-41, 2.933007582030215183e-40, 3.149327975633938220e-39, 3.160727631629730655e-38, 2.952271230804363629e-37, 2.554096887132446902e-36, 2.035563050633803198e-35
... 3 more rows
